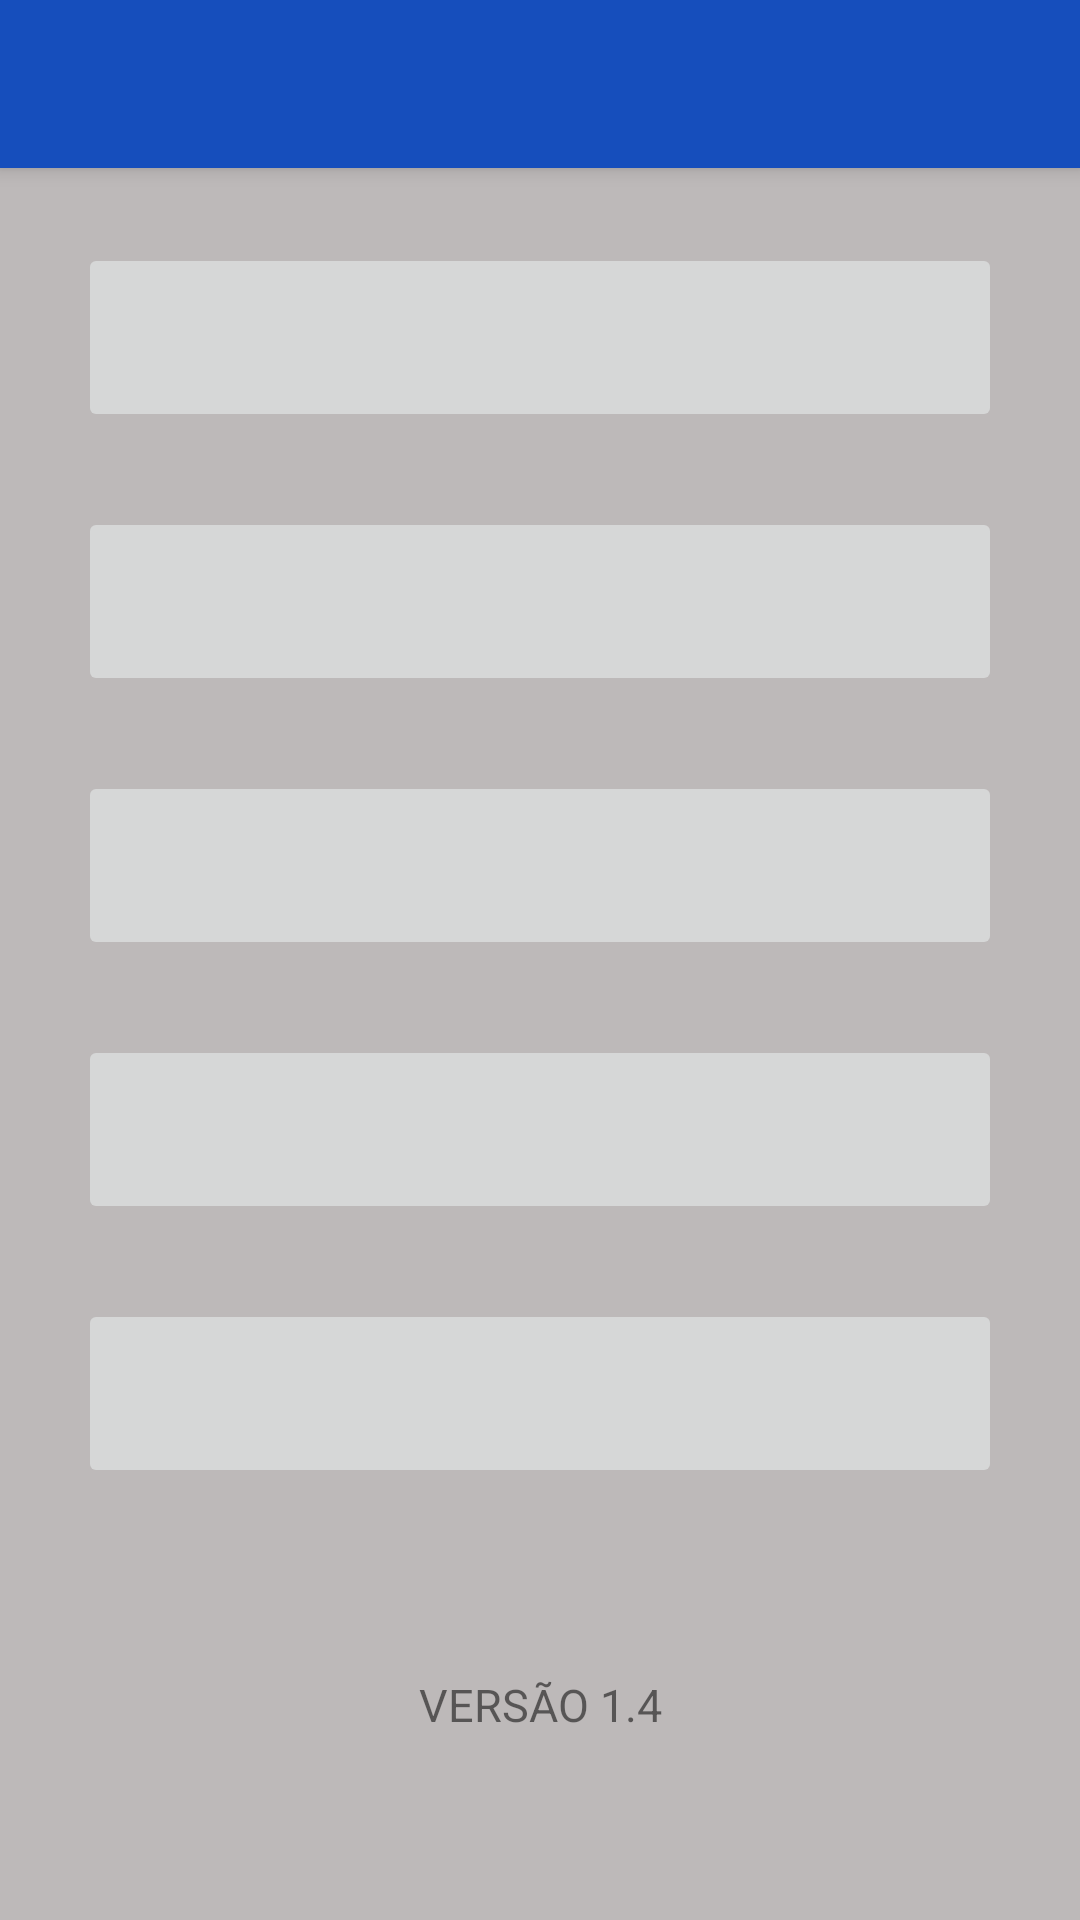

Write the Android layout XML for this screen, with the resource values it uses.
<!-- AndroidManifest.xml: application theme Theme.ForcaVenda -->
<!-- res/layout/activity_main.xml -->
<?xml version="1.0" encoding="utf-8"?>
<androidx.constraintlayout.widget.ConstraintLayout xmlns:android="http://schemas.android.com/apk/res/android"
    xmlns:app="http://schemas.android.com/apk/res-auto"
    xmlns:tools="http://schemas.android.com/tools"
    android:layout_width="match_parent"
    android:layout_height="match_parent"
    tools:context=".MenuPrincipal"
    android:theme="@style/Theme.AppCompat.Light.DarkActionBar"
    tools:ignore="ExtraText">

    <androidx.appcompat.widget.Toolbar
        android:id="@+id/toolbar2"
        android:layout_width="match_parent"
        android:layout_height="0dp"
        android:background="#BDB9B9"
        android:minHeight="?attr/actionBarSize"
        app:layout_constraintBottom_toBottomOf="parent"
        app:layout_constraintEnd_toEndOf="parent"
        app:layout_constraintStart_toStartOf="parent"
        app:layout_constraintTop_toBottomOf="@+id/toolbar" />

    <androidx.appcompat.widget.Toolbar
        android:id="@+id/toolbar"
        android:layout_width="0dp"
        android:layout_height="wrap_content"
        android:background="@color/princiapl"
        android:elevation="4dp"
        android:theme="@style/ForcaVenda"
        app:layout_constraintEnd_toEndOf="parent"
        app:layout_constraintStart_toStartOf="parent"
        app:layout_constraintTop_toTopOf="parent"
        app:titleTextColor="#FFFFFF" />

    <ImageButton
        android:id="@+id/btnProduto"
        android:layout_width="308dp"
        android:layout_height="63dp"
        android:layout_marginTop="25dp"
        android:foreground="@drawable/btnprodutoselector"
        app:layout_constraintEnd_toEndOf="parent"
        app:layout_constraintStart_toStartOf="parent"
        app:layout_constraintTop_toBottomOf="@+id/btnCliente" />

    <ImageButton
        android:id="@+id/btnPedidos"
        android:layout_width="308dp"
        android:layout_height="63dp"
        android:layout_marginTop="25dp"
        android:foreground="@drawable/btnpedidosselector"
        app:layout_constraintEnd_toEndOf="parent"
        app:layout_constraintStart_toStartOf="parent"
        app:layout_constraintTop_toBottomOf="@+id/btnProduto" />


    <ImageButton
        android:id="@+id/btnCliente"
        android:layout_width="308dp"
        android:layout_height="63dp"
        android:layout_marginTop="25dp"
        android:foreground="@drawable/btnclienteselector"
        app:layout_constraintEnd_toEndOf="parent"
        app:layout_constraintStart_toStartOf="parent"
        app:layout_constraintTop_toBottomOf="@+id/toolbar" />

    <ImageButton
        android:id="@+id/btnSinc"
        android:layout_width="308dp"
        android:layout_height="63dp"
        android:layout_marginTop="25dp"
        android:foreground="@drawable/btnsincselector"
        app:layout_constraintEnd_toEndOf="parent"
        app:layout_constraintStart_toStartOf="parent"
        app:layout_constraintTop_toBottomOf="@+id/btnPedidos" />

    <ImageButton
        android:id="@+id/btnConfig"
        android:layout_width="308dp"
        android:layout_height="63dp"
        android:layout_marginTop="25dp"
        android:foreground="@drawable/btnconfigselector"
        app:layout_constraintEnd_toEndOf="parent"
        app:layout_constraintStart_toStartOf="parent"
        app:layout_constraintTop_toBottomOf="@+id/btnSinc" />

    <TextView
        android:id="@+id/txtVersão"
        android:layout_width="wrap_content"
        android:layout_height="wrap_content"
        android:text="VERSÃO 1.4"
        android:textSize="15sp"
        app:layout_constraintBottom_toBottomOf="parent"
        app:layout_constraintEnd_toEndOf="parent"
        app:layout_constraintStart_toStartOf="parent"
        app:layout_constraintTop_toBottomOf="@+id/btnConfig" />

</androidx.constraintlayout.widget.ConstraintLayout>
<!-- resources referenced by this layout -->
<resources>
  <color name="princiapl">#164EBC</color>
  <!-- drawable btnclienteselector (drawable) -->
  <?xml version="1.0" encoding="utf-8"?>
  <selector xmlns:android="http://schemas.android.com/apk/res/android">
      <item android:drawable="@drawable/btnclientepressed" android:state_pressed="true" />
      <item android:drawable="@drawable/btncliente" />
  </selector>
  <!-- drawable btnconfigselector (drawable) -->
  <?xml version="1.0" encoding="utf-8"?>
  <selector xmlns:android="http://schemas.android.com/apk/res/android">
      <item android:drawable="@drawable/btnconfigpressed" android:state_pressed="true" />
      <item android:drawable="@drawable/btnconfig" />
  </selector>
  <!-- drawable btnpedidosselector (drawable) -->
  <?xml version="1.0" encoding="utf-8"?>
  <selector xmlns:android="http://schemas.android.com/apk/res/android">
      <item android:drawable="@drawable/btnpedidospressed" android:state_pressed="true" />
      <item android:drawable="@drawable/btnpedidos" />
  </selector>
  <!-- drawable btnprodutoselector (drawable) -->
  <?xml version="1.0" encoding="utf-8"?>
  <selector xmlns:android="http://schemas.android.com/apk/res/android">
      <item android:drawable="@drawable/btnprodutopressed" android:state_pressed="true" />
      <item android:drawable="@drawable/btnproduto" />
  </selector>
  <!-- drawable btnsincselector (drawable) -->
  <?xml version="1.0" encoding="utf-8"?>
  <selector xmlns:android="http://schemas.android.com/apk/res/android">
      <item android:drawable="@drawable/btnsincpressed" android:state_pressed="true" />
      <item android:drawable="@drawable/btnsinc" />
  </selector>
  <style name="ForcaVenda" parent="Theme.AppCompat.Light.DarkActionBar">
          <item name="windowActionBar">false</item>
          <item name="windowNoTitle">true</item>
          
          <item name="android:textColorPrimary">@color/white</item>
          <item name="android:textColorSecondary">@color/princiapl</item>
          <item name="android:colorPrimaryDark">@color/princiapl</item>
          <item name="android:colorAccent">@color/princiapl</item>
          
          <item name="android:actionMenuTextColor">@color/white</item>
          <item name="android:statusBarColor">@color/black</item>
          <item name="android:navigationBarColor">@color/black</item>
          <item name="android:cacheColorHint">@color/black</item>
      </style>
  <style name="Theme.ForcaVenda" parent="Base.Theme.ForcaVenda" />
  <!-- drawable btnclientepressed: png bitmap (drawable, 15221 bytes) -->
  <!-- drawable btncliente: png bitmap (drawable, 13915 bytes) -->
  <!-- drawable btnconfigpressed: png bitmap (drawable, 12540 bytes) -->
  <!-- drawable btnconfig: png bitmap (drawable, 13869 bytes) -->
  <!-- drawable btnpedidospressed: png bitmap (drawable, 10279 bytes) -->
  <!-- drawable btnpedidos: png bitmap (drawable, 9514 bytes) -->
  <!-- drawable btnprodutopressed: png bitmap (drawable, 16018 bytes) -->
  <!-- drawable btnproduto: png bitmap (drawable, 15509 bytes) -->
  <!-- drawable btnsincpressed: png bitmap (drawable, 11899 bytes) -->
  <!-- drawable btnsinc: png bitmap (drawable, 11517 bytes) -->
  <color name="white">#FFFFFFFF</color>
  <color name="black">#FF000000</color>
  <style name="Base.Theme.ForcaVenda" parent="Theme.Material3.DayNight.NoActionBar">
          
          
      </style>
</resources>
